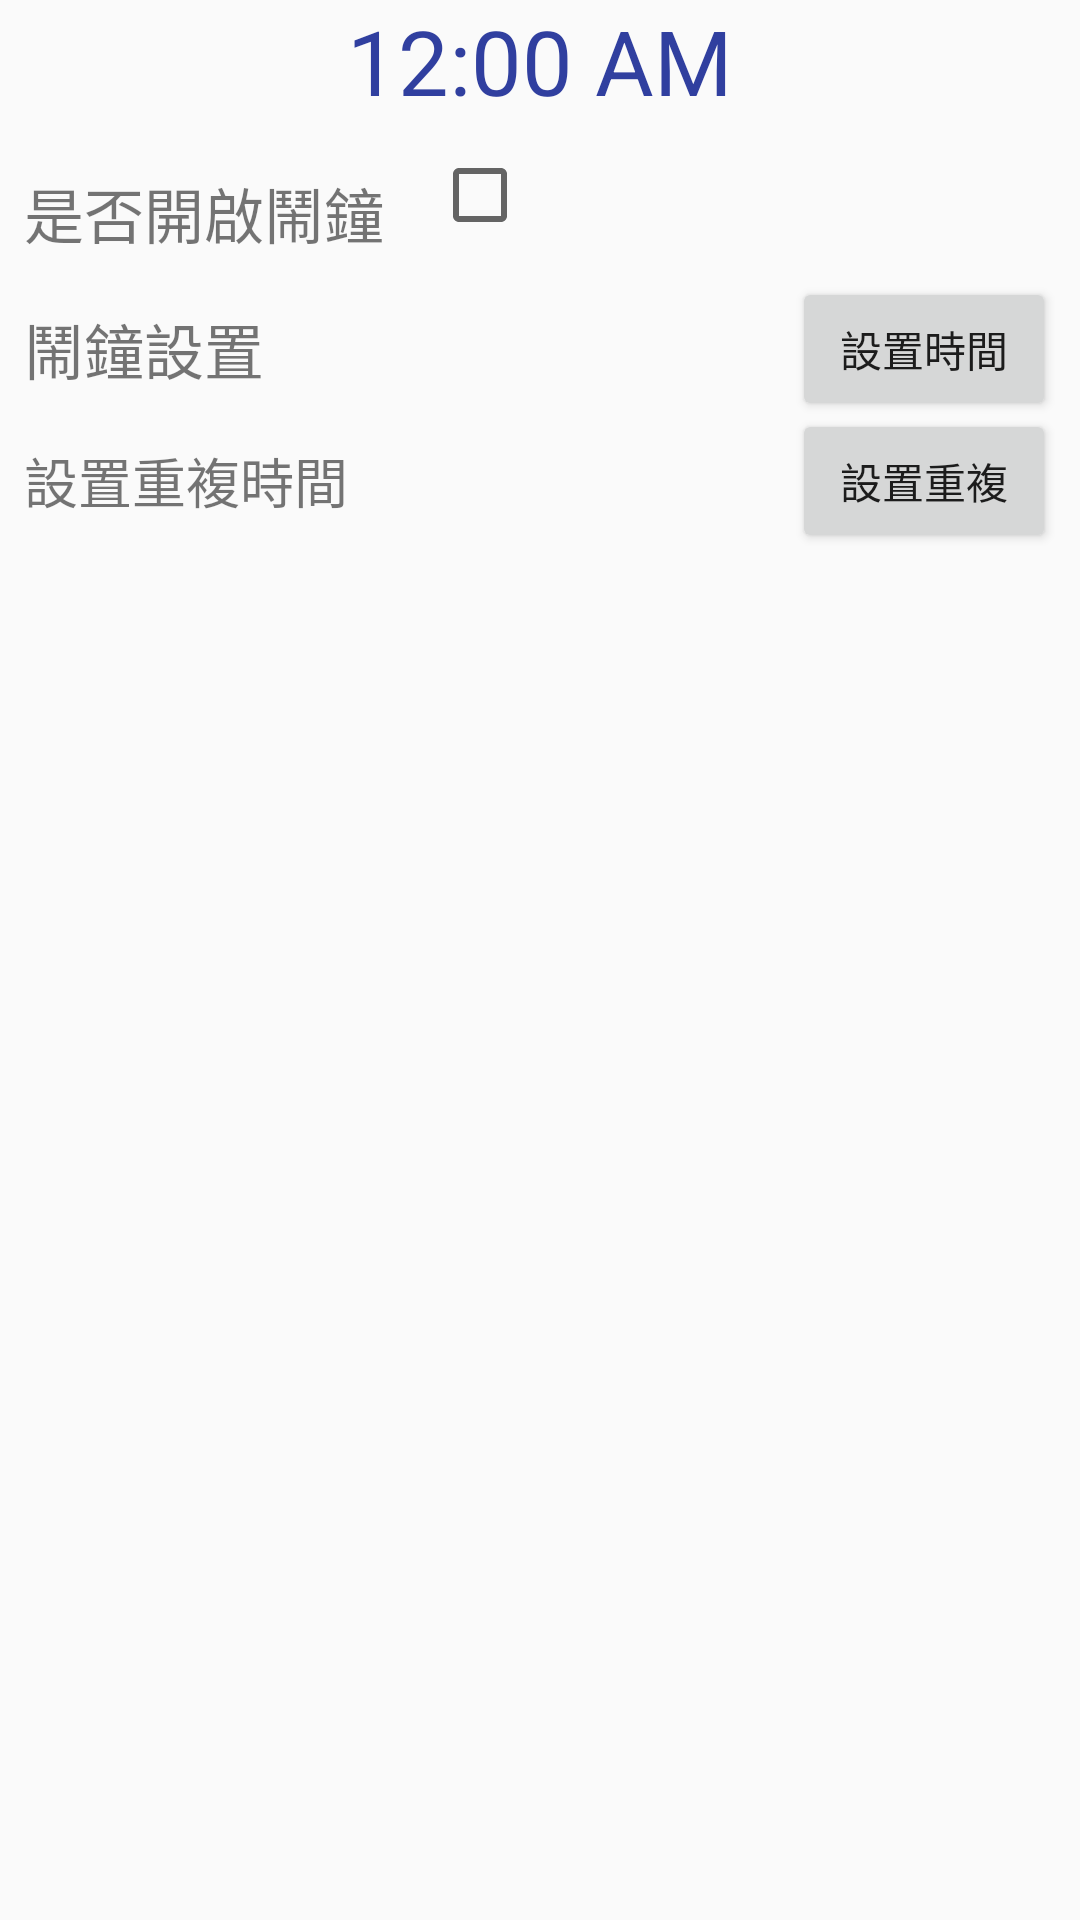

Android layout source for this screen:
<!-- AndroidManifest.xml: application theme AppTheme -->
<!-- res/layout/alarm_setting.xml -->
<?xml version="1.0" encoding="utf-8"?>
<android.support.constraint.ConstraintLayout xmlns:android="http://schemas.android.com/apk/res/android"
    xmlns:app="http://schemas.android.com/apk/res-auto"
    xmlns:tools="http://schemas.android.com/tools"
    android:layout_width="match_parent"
    android:layout_height="match_parent">

    <TextClock
        android:id="@+id/dialog_clock"
        android:layout_width="match_parent"
        android:layout_height="wrap_content"
        android:format24Hour="H:mm"
        android:gravity="center_horizontal"
        android:textColor="@color/colorPrimaryDark"
        android:textSize="30sp"
        app:layout_constraintTop_toTopOf="parent" />

    <TextView
        android:id="@+id/isopen_text_myself"
        android:layout_width="wrap_content"
        android:layout_height="wrap_content"
        android:layout_marginStart="8dp"
        android:layout_marginTop="16dp"
        android:text="@string/set_alarmsetting_isopen_text"
        android:textSize="20sp"
        app:layout_constraintStart_toStartOf="parent"
        app:layout_constraintTop_toBottomOf="@+id/dialog_clock" />

    <CheckBox
        android:id="@+id/isopen_check_myself"
        android:layout_width="wrap_content"
        android:layout_height="wrap_content"
        android:layout_marginStart="16dp"
        android:layout_marginTop="8dp"
        android:textSize="25sp"
        app:layout_constraintStart_toEndOf="@+id/isopen_text_myself"
        app:layout_constraintTop_toBottomOf="@+id/dialog_clock" />

    <TextView
        android:id="@+id/text_myself"
        android:layout_width="wrap_content"
        android:layout_height="wrap_content"
        android:layout_marginStart="8dp"
        android:layout_marginTop="16dp"
        android:text="@string/set_alarmsetting_title"
        android:textSize="20sp"
        app:layout_constraintStart_toStartOf="parent"
        app:layout_constraintTop_toBottomOf="@+id/isopen_text_myself" />

    <Button
        android:id="@+id/mButton_myself"
        android:layout_width="wrap_content"
        android:layout_height="wrap_content"
        android:layout_marginEnd="8dp"
        android:layout_marginTop="8dp"
        android:text="@string/set_alarmsetting_time_button"
        android:textSize="14sp"
        app:layout_constraintBottom_toBottomOf="@+id/text_myself"
        app:layout_constraintEnd_toEndOf="parent"
        app:layout_constraintTop_toTopOf="@+id/text_myself"
        app:layout_constraintVertical_bias="0.65" />


    <TextView
        android:id="@+id/repeattext_myself"
        android:layout_width="wrap_content"
        android:layout_height="wrap_content"
        android:layout_marginStart="8dp"
        android:layout_marginTop="16dp"
        android:text="@string/set_alarmsetting_repeat_text"
        android:textSize="18sp"
        app:layout_constraintStart_toStartOf="parent"
        app:layout_constraintTop_toBottomOf="@+id/text_myself" />

    <Button
        android:id="@+id/repeatButton_myself"
        android:layout_width="wrap_content"
        android:layout_height="wrap_content"
        android:layout_marginEnd="8dp"
        android:text="@string/set_alarmsetting_repeat_button"
        android:textSize="14sp"
        app:layout_constraintBottom_toBottomOf="@+id/repeattext_myself"
        app:layout_constraintEnd_toEndOf="parent"
        app:layout_constraintTop_toTopOf="@+id/repeattext_myself" />

</android.support.constraint.ConstraintLayout>
<!-- resources referenced by this layout -->
<resources>
  <color name="colorPrimaryDark">#303F9F</color>
  <string name="set_alarmsetting_isopen_text">是否開啟鬧鐘</string>
  <string name="set_alarmsetting_repeat_button">設置重複</string>
  <string name="set_alarmsetting_repeat_text">設置重複時間</string>
  <string name="set_alarmsetting_time_button">設置時間</string>
  <string name="set_alarmsetting_title">鬧鐘設置</string>
  <style name="AppTheme" parent="Theme.AppCompat.Light.NoActionBar">
          
          <item name="colorPrimary">@color/colorPrimary</item>
          <item name="colorPrimaryDark">@color/colorPrimaryDark</item>
          <item name="colorAccent">@color/lightgreen</item>
          <item name="android:listDivider">@color/lightgreen</item>
      </style>
  <color name="colorPrimary">#3F51B5</color>
  <color name="lightgreen">#00ff64</color>
</resources>
